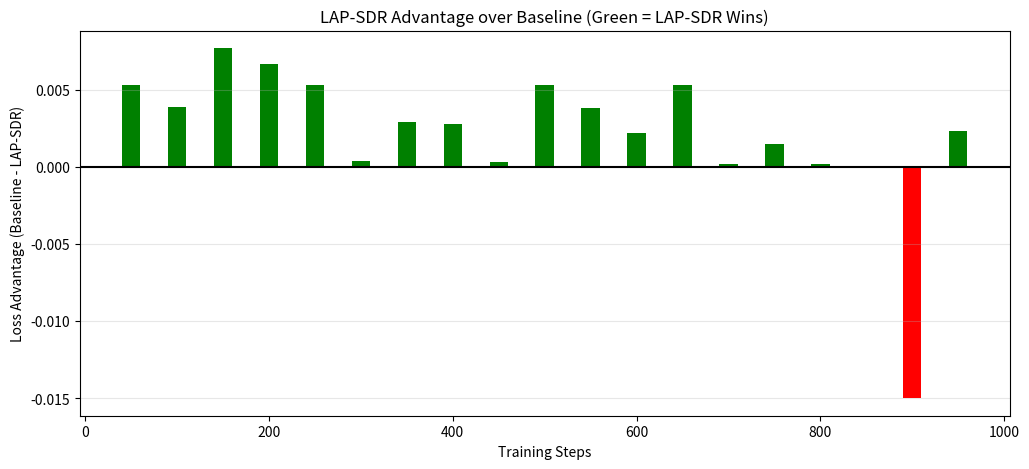

Generate this figure with matplotlib:
import matplotlib.pyplot as plt
import numpy as np

# 把你终端里的数据手动提出来（步数，Baseline，LAP-SDR）
steps = [50, 100, 150, 200, 250, 300, 350, 400, 450, 500, 550, 600, 650, 700, 750, 800, 850, 900, 950]
baseline = [7.3517, 6.9495, 7.6083, 6.3392, 7.2594, 6.4959, 6.9750, 6.7336, 6.3531, 6.8079, 6.7520, 7.0745, 6.8661, 6.7959, 6.5411, 6.6531, 6.9898, 6.8179, 7.1559]
lapsdr = [7.3464, 6.9456, 7.6006, 6.3325, 7.2541, 6.4955, 6.9721, 6.7308, 6.3528, 6.8026, 6.7482, 7.0723, 6.8608, 6.7957, 6.5396, 6.6529, 6.9898, 6.8329, 7.1536]

# 计算优势 (Baseline - LAP-SDR)
advantages = [b - l for b, l in zip(baseline, lapsdr)]

plt.figure(figsize=(12, 5))
colors = ['green' if a >= 0 else 'red' for a in advantages]
plt.bar(steps, advantages, width=20, color=colors)

plt.axhline(0, color='black', linewidth=1.5)
plt.title("LAP-SDR Advantage over Baseline (Green = LAP-SDR Wins)")
plt.xlabel("Training Steps")
plt.ylabel("Loss Advantage (Baseline - LAP-SDR)")
plt.grid(axis='y', alpha=0.3)
plt.savefig("advantage_chart.png")
plt.show()
